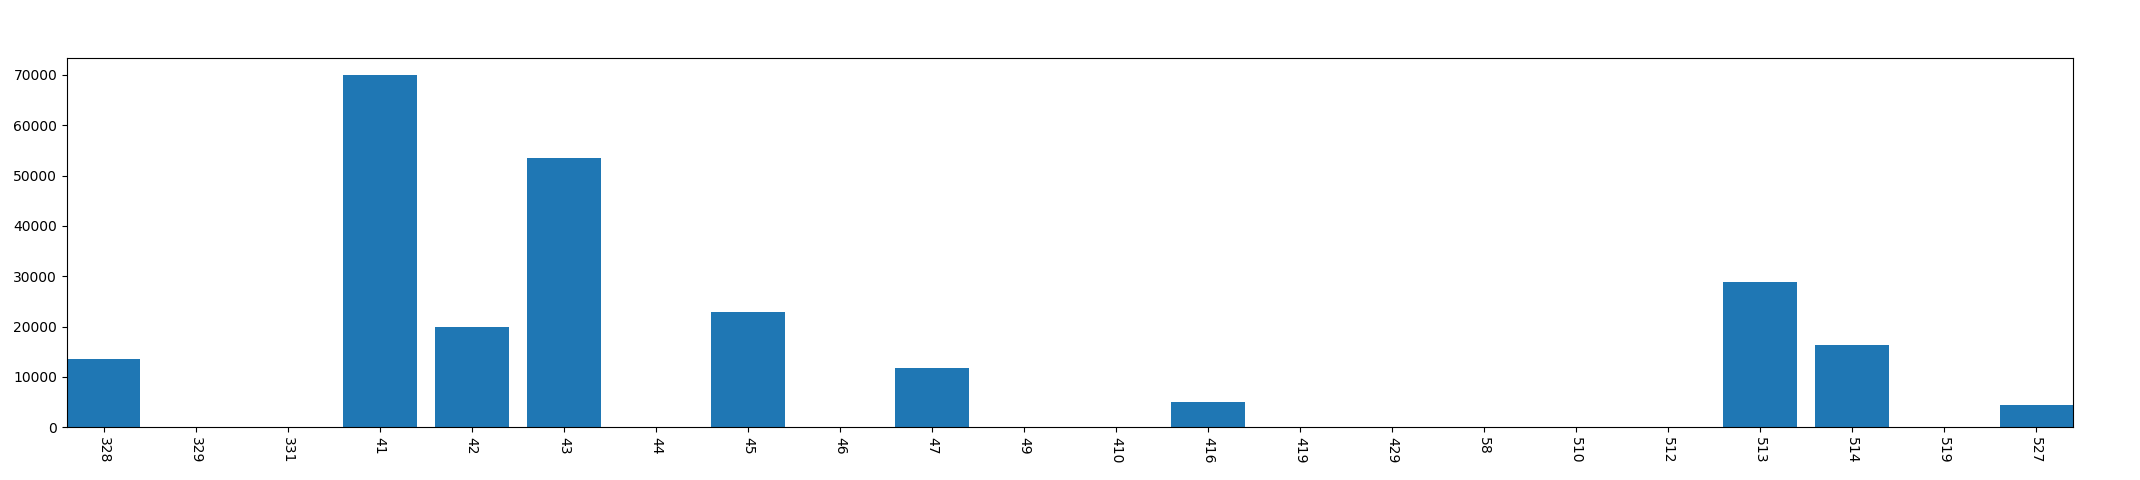

The file beside this chart, header and first rows:
, year, mon, day, phonelock_time
0, 2013, 3, 28, 13459
1, 2013, 3, 29, 0
2, 2013, 3, 31, 0
3, 2013, 4, 1, 69935
4, 2013, 4, 2, 19908
5, 2013, 4, 3, 53495
6, 2013, 4, 4, 0
7, 2013, 4, 5, 22886
8, 2013, 4, 6, 0
9, 2013, 4, 7, 11702
10, 2013, 4, 9, 0
11, 2013, 4, 10, 0
12, 2013, 4, 16, 5056
13, 2013, 4, 19, 0
14, 2013, 4, 29, 0
15, 2013, 5, 8, 0
16, 2013, 5, 10, 0
17, 2013, 5, 12, 0
18, 2013, 5, 13, 28894
19, 2013, 5, 14, 16398
20, 2013, 5, 19, 0
21, 2013, 5, 27, 4384
